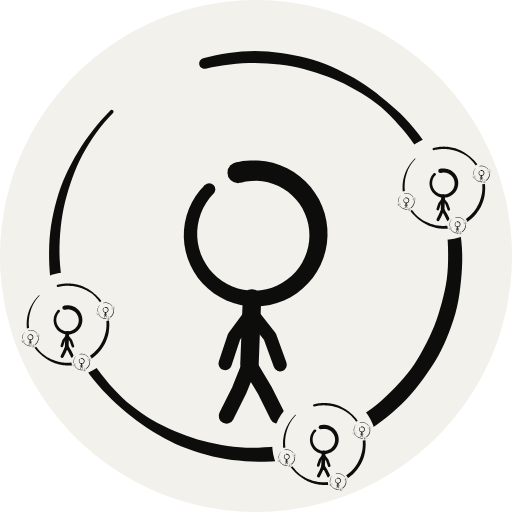
t = 0.00 s
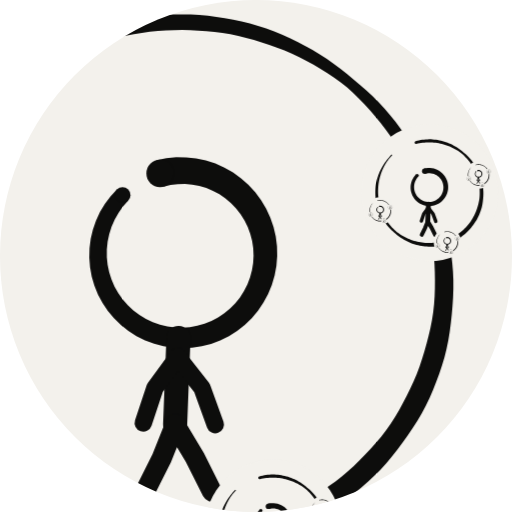
t = 1.17 s
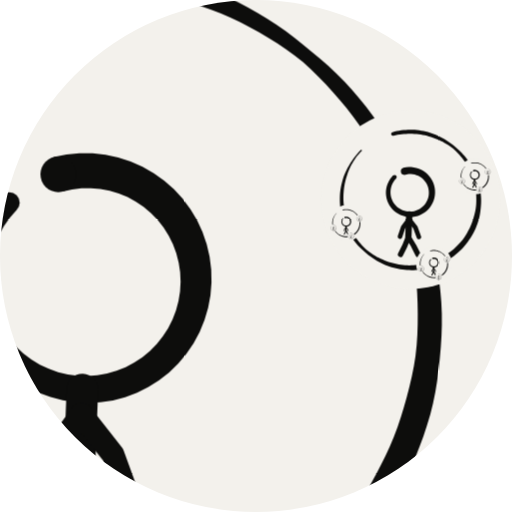
t = 2.33 s
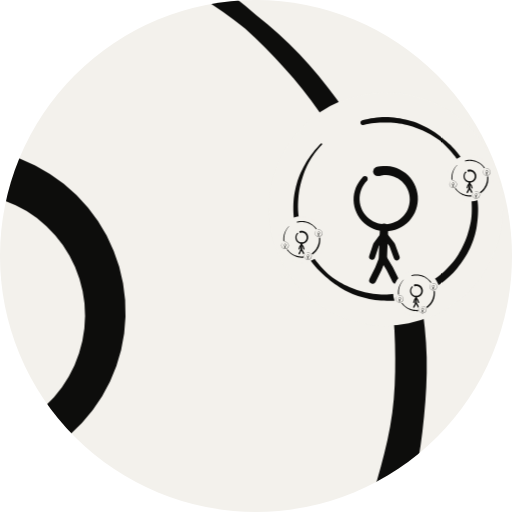
t = 3.50 s
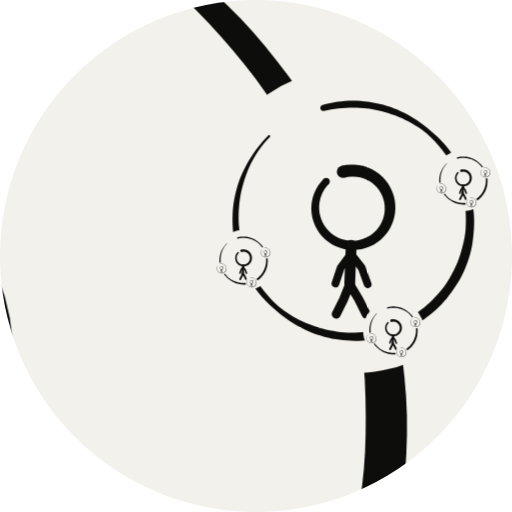
t = 4.67 s
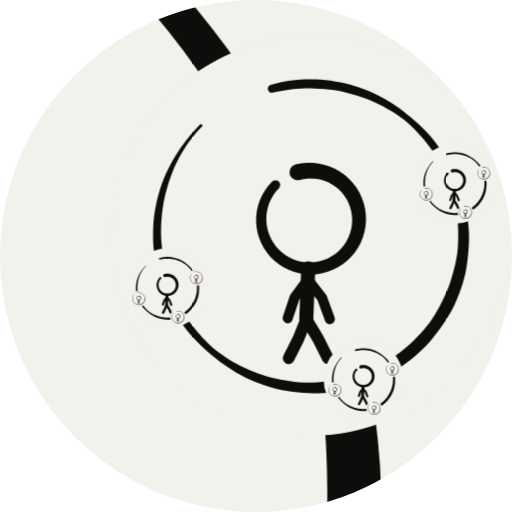
t = 5.83 s

The animated SVG that drew these frames (rendered in a browser with its animation timeline set to each time). Animation: 1 CSS @keyframes rule; one cycle of 7.00 s, repeats indefinitely.

<svg xmlns="http://www.w3.org/2000/svg" viewBox="0 0 256 256" width="360" height="360" role="img"><title>Agents on the loop: the view zooms into one small ring, finds the same figure and the same three rings inside, and goes on for ever</title><style>.z{transform-origin:245.46px 85.25px;animation:z 7s linear infinite}@keyframes z{0.00%{transform:scale(1.0000)}4.17%{transform:scale(1.0694)}8.33%{transform:scale(1.1435)}12.50%{transform:scale(1.2228)}16.67%{transform:scale(1.3077)}20.83%{transform:scale(1.3984)}25.00%{transform:scale(1.4953)}29.17%{transform:scale(1.5991)}33.33%{transform:scale(1.7100)}37.50%{transform:scale(1.8286)}41.67%{transform:scale(1.9554)}45.83%{transform:scale(2.0910)}50.00%{transform:scale(2.2361)}54.17%{transform:scale(2.3912)}58.33%{transform:scale(2.5570)}62.50%{transform:scale(2.7344)}66.67%{transform:scale(2.9240)}70.83%{transform:scale(3.1268)}75.00%{transform:scale(3.3437)}79.17%{transform:scale(3.5756)}83.33%{transform:scale(3.8236)}87.50%{transform:scale(4.0888)}91.67%{transform:scale(4.3724)}95.83%{transform:scale(4.6757)}100.00%{transform:scale(5.0000)}}@media (prefers-reduced-motion:reduce){*{animation:none!important}}</style><defs><g id="unit"><path d="M-25.16 -93.66L-22.09 -94.33L-19.04 -94.91L-15.98 -95.39L-12.92 -95.8L-9.84 -96.11L-6.76 -96.33L-3.67 -96.44L-0.58 -96.46L2.5 -96.39L5.59 -96.26L8.67 -96.05L11.74 -95.76L14.8 -95.36L17.85 -94.84L20.87 -94.21L23.87 -93.47L26.84 -92.64L29.8 -91.75L32.73 -90.79L35.65 -89.76L38.53 -88.64L41.38 -87.42L44.18 -86.1L46.93 -84.68L49.64 -83.18L52.32 -81.6L54.94 -79.95L57.52 -78.22L60.04 -76.39L62.49 -74.47L64.79 -72.38L67.01 -70.2L69.17 -67.97L71.27 -65.68L73.31 -63.34L75.28 -60.95L77.18 -58.5L78.99 -55.99L80.71 -53.41L82.34 -50.78L83.89 -48.1L85.37 -45.38L86.78 -42.62L88.1 -39.82L89.3 -36.97L90.39 -34.08L91.35 -31.14L92.21 -28.17L92.98 -25.18L93.69 -22.18L94.33 -19.17L94.88 -16.14L95.33 -13.09L95.67 -10.03L95.89 -6.96L96.01 -3.89L96.06 -0.82L96.04 2.26L95.94 5.33L95.73 8.4L95.4 11.45L94.92 14.49L94.32 17.5L93.62 20.49L92.85 23.45L92.02 26.4L91.13 29.33L90.16 32.23L89.08 35.1L87.89 37.92L86.6 40.7L85.24 43.44L83.83 46.15L82.35 48.84L80.81 51.48L79.16 54.07L77.4 56.57L75.52 59L73.54 61.34L71.5 63.62L69.41 65.85L67.27 68.04L65.07 70.17L62.81 72.23L60.47 74.2L58.05 76.08L55.57 77.88L53.05 79.62L50.5 81.31L47.91 82.94L45.26 84.49L42.55 85.93L39.78 87.25L36.96 88.43L34.09 89.52L31.19 90.51L28.27 91.45L25.33 92.31L22.37 93.09L19.38 93.76L16.37 94.32L13.34 94.77L10.3 95.14L7.25 95.44L4.19 95.68L1.13 95.85L-1.94 95.91L-5.01 95.86L-8.08 95.68L-11.14 95.37L-14.18 94.97L-17.22 94.48L-20.25 93.93L-23.26 93.29L-26.25 92.56L-29.22 91.73L-32.15 90.79L-35.06 89.75L-37.94 88.64L-40.79 87.47L-43.63 86.22L-46.43 84.9L-49.19 83.48L-51.9 81.96L-54.54 80.33L-57.13 78.61L-59.67 76.81L-62.16 74.93L-64.55 72.94L-66.86 70.83L-69.09 68.66L-71.24 66.4L-73.32 64.07L-75.32 61.68L-77.25 59.24L-79.13 56.75L-80.95 54.22L-82.7 51.63L-84.36 48.99L-85.92 46.28L-87.37 43.52L-88.73 40.7L-90 37.85L-91.19 34.96L-92.3 32.03L-93.32 29.08L-94.23 26.08L-95.02 23.05L-95.7 20L-96.29 16.93L-96.81 13.84L-97.26 10.74L-97.66 7.63L-97.97 4.51L-98.18 1.38L-98.27 -1.77L-98.25 -4.91L-98.13 -8.06L-97.92 -11.2L-97.64 -14.35L-97.26 -17.49L-96.79 -20.62L-96.21 -23.73L-95.51 -26.83L-94.72 -29.9L-93.83 -32.96L-92.87 -35.99L-91.83 -39.01L-90.7 -42L-89.47 -44.96L-88.12 -47.87L-86.67 -50.73L-85.11 -53.54L-83.45 -56.3L-81.69 -59.01L-79.85 -61.65L-77.9 -64.23L-75.86 -66.74L-73.73 -69.16L-71.48 -71.51L-71.28 -71.82L-71.22 -72.18L-71.3 -72.54L-71.51 -72.84L-71.82 -73.04L-72.18 -73.1L-72.54 -73.02L-72.84 -72.81L-75.1 -70.43L-77.31 -67.98L-79.45 -65.48L-81.52 -62.92L-83.52 -60.3L-85.44 -57.61L-87.27 -54.86L-89.01 -52.06L-90.68 -49.21L-92.26 -46.31L-93.77 -43.37L-95.19 -40.37L-96.49 -37.33L-97.68 -34.24L-98.75 -31.1L-99.69 -27.92L-100.54 -24.72L-101.29 -21.49L-101.95 -18.24L-102.5 -14.97L-102.93 -11.68L-103.23 -8.38L-103.4 -5.07L-103.47 -1.76L-103.45 1.56L-103.34 4.87L-103.12 8.17L-102.78 11.46L-102.3 14.73L-101.67 17.98L-100.92 21.2L-100.07 24.38L-99.13 27.54L-98.11 30.67L-97.01 33.77L-95.81 36.83L-94.51 39.84L-93.1 42.8L-91.59 45.71L-90.01 48.58L-88.36 51.4L-86.64 54.18L-84.84 56.9L-82.94 59.57L-80.95 62.15L-78.85 64.66L-76.67 67.08L-74.42 69.43L-72.11 71.72L-69.73 73.94L-67.29 76.09L-64.82 78.19L-62.31 80.26L-59.73 82.24L-57.09 84.14L-54.4 85.97L-51.66 87.73L-48.88 89.43L-46.05 91.05L-43.15 92.56L-40.2 93.97L-37.2 95.25L-34.14 96.43L-31.06 97.51L-27.94 98.51L-24.79 99.42L-21.61 100.23L-18.41 100.93L-15.18 101.49L-11.93 101.95L-8.66 102.3L-5.39 102.57L-2.11 102.77L1.18 102.9L4.48 102.92L7.77 102.81L11.06 102.56L14.34 102.18L17.6 101.68L20.85 101.09L24.08 100.41L27.3 99.64L30.48 98.76L33.63 97.75L36.74 96.61L39.8 95.37L42.83 94.04L45.83 92.65L48.81 91.2L51.76 89.68L54.65 88.07L57.48 86.33L60.23 84.47L62.9 82.5L65.52 80.45L68.07 78.33L70.57 76.14L73 73.87L75.34 71.51L77.58 69.05L79.71 66.5L81.75 63.88L83.73 61.21L85.65 58.5L87.52 55.76L89.32 52.96L91.01 50.1L92.58 47.16L94.02 44.16L95.34 41.12L96.57 38.03L97.72 34.91L98.77 31.76L99.72 28.58L100.52 25.36L101.19 22.11L101.72 18.83L102.15 15.55L102.5 12.26L102.79 8.97L103 5.68L103.11 2.38L103.1 -0.92L102.95 -4.22L102.67 -7.5L102.29 -10.77L101.82 -14.03L101.26 -17.27L100.6 -20.49L99.83 -23.68L98.93 -26.84L97.91 -29.95L96.77 -33.02L95.55 -36.06L94.26 -39.06L92.91 -42.03L91.48 -44.96L89.97 -47.85L88.35 -50.68L86.63 -53.44L84.81 -56.15L82.92 -58.79L80.96 -61.38L78.92 -63.92L76.81 -66.39L74.61 -68.78L72.33 -71.08L69.95 -73.29L67.51 -75.42L65.02 -77.48L62.54 -79.56L60 -81.58L57.41 -83.53L54.76 -85.4L52.04 -87.17L49.25 -88.85L46.42 -90.43L43.53 -91.93L40.6 -93.36L37.63 -94.7L34.62 -95.94L31.55 -97.07L28.45 -98.07L25.3 -98.95L22.12 -99.72L18.93 -100.4L15.71 -101L12.48 -101.51L9.24 -101.93L5.97 -102.23L2.7 -102.42L-0.58 -102.46L-3.85 -102.38L-7.13 -102.2L-10.39 -101.91L-13.65 -101.52L-16.89 -101.02L-20.1 -100.4L-23.29 -99.66L-26.42 -98.82L-27.36 -98.38L-28.06 -97.62L-28.41 -96.64L-28.37 -95.61L-27.93 -94.67L-27.17 -93.97L-26.19 -93.61Z" fill="#0D0D0C"/><g fill="#0D0D0C"><path d="M-10.4 -46.68L-6.65 -47.44L-2.85 -47.81L0.97 -47.79L4.76 -47.38L8.48 -46.58L12.1 -45.41L15.58 -43.87L18.87 -41.98L21.95 -39.77L24.79 -37.26L27.35 -34.47L29.6 -31.43L31.54 -28.19L33.12 -24.76L34.35 -21.2L35.2 -17.53L35.67 -13.8L35.75 -10.05L35.45 -6.3L34.77 -2.62L33.71 0.97L32.29 4.44L30.52 7.73L28.43 10.82L26.04 13.68L23.36 16.27L20.44 18.58L17.3 20.57L13.98 22.22L10.5 23.52L6.92 24.46L3.26 25.02L-0.43 25.21L-4.12 25.02L-7.76 24.45L-11.32 23.5L-14.77 22.2L-18.06 20.56L-21.15 18.58L-24.03 16.31L-26.66 13.75L-29 10.94L-31.04 7.9L-32.76 4.68L-34.14 1.3L-35.16 -2.2L-35.81 -5.78L-36.1 -9.41L-36.01 -13.04L-35.55 -16.64L-34.72 -20.17L-33.53 -23.59L-32.01 -26.87L-30.15 -29.97L-27.99 -32.86L-25.55 -35.51L-21.24 -31.2L-23.2 -28.97L-24.92 -26.55L-26.39 -23.96L-27.57 -21.25L-28.47 -18.43L-29.08 -15.54L-29.39 -12.6L-29.39 -9.66L-29.09 -6.73L-28.49 -3.85L-27.6 -1.06L-26.43 1.63L-24.99 4.18L-23.3 6.57L-21.38 8.76L-19.25 10.75L-16.92 12.5L-14.43 14L-11.81 15.24L-9.07 16.2L-6.25 16.87L-3.39 17.25L-0.5 17.33L2.37 17.12L5.21 16.61L7.97 15.82L10.63 14.74L13.17 13.4L15.55 11.81L17.75 9.99L19.75 7.95L21.53 5.73L23.07 3.33L24.35 0.79L25.36 -1.86L26.1 -4.6L26.55 -7.39L26.71 -10.21L26.58 -13.03L26.16 -15.82L25.45 -18.55L24.48 -21.18L23.24 -23.7L21.74 -26.08L20.02 -28.28L18.08 -30.29L15.95 -32.09L13.65 -33.66L11.2 -34.99L8.63 -36.05L5.97 -36.85L3.25 -37.36L0.49 -37.59L-2.27 -37.54L-5.01 -37.21L-7.7 -36.59Z"/><circle cx="-9.05" cy="-41.64" r="5.22"/><circle cx="-23.39" cy="-33.36" r="3.05"/></g><g fill="none" stroke="#0D0D0C" stroke-linecap="round" stroke-linejoin="round"><path d="M-2 21.25L-3.28 54.4" stroke-width="9.22"/><path d="M-2.28 28.54L-10.96 40.32L-15.44 53.76M-2.28 28.54L6.96 40.32L12.08 54.4" stroke-width="6.66"/><path d="M-3.28 54.4L-8.4 67.2L-14.8 80M-3.28 54.4L4.4 67.2L10.8 80" stroke-width="7.68"/></g></g><g id="L3"><use href="#unit"/></g><g id="L2"><use href="#unit"/><circle cx="93.97" cy="-34.2" r="26.11" fill="#F3F1EC"/><use href="#L3" transform="translate(93.97 -34.2) scale(0.2)"/><circle cx="34.2" cy="93.97" r="26.11" fill="#F3F1EC"/><use href="#L3" transform="translate(34.2 93.97) scale(0.2)"/><circle cx="-93.97" cy="34.2" r="26.11" fill="#F3F1EC"/><use href="#L3" transform="translate(-93.97 34.2) scale(0.2)"/></g><g id="L1"><use href="#unit"/><circle cx="93.97" cy="-34.2" r="26.11" fill="#F3F1EC"/><use href="#L2" transform="translate(93.97 -34.2) scale(0.2)"/><circle cx="34.2" cy="93.97" r="26.11" fill="#F3F1EC"/><use href="#L2" transform="translate(34.2 93.97) scale(0.2)"/><circle cx="-93.97" cy="34.2" r="26.11" fill="#F3F1EC"/><use href="#L2" transform="translate(-93.97 34.2) scale(0.2)"/></g><g id="L0"><use href="#unit"/><circle cx="93.97" cy="-34.2" r="26.11" fill="#F3F1EC"/><use href="#L1" transform="translate(93.97 -34.2) scale(0.2)"/><circle cx="34.2" cy="93.97" r="26.11" fill="#F3F1EC"/><use href="#L1" transform="translate(34.2 93.97) scale(0.2)"/><circle cx="-93.97" cy="34.2" r="26.11" fill="#F3F1EC"/><use href="#L1" transform="translate(-93.97 34.2) scale(0.2)"/></g><clipPath id="frame"><circle cx="128" cy="128" r="128"/></clipPath></defs><circle cx="128" cy="128" r="128" fill="#F3F1EC"/><g clip-path="url(#frame)"><g class="z"><use href="#L0" transform="translate(128 128)"/></g></g></svg>
